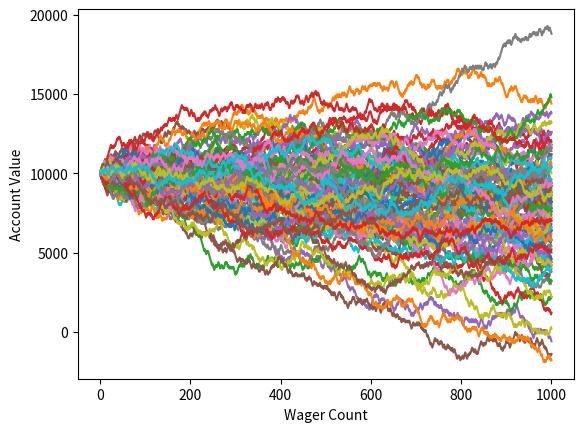

Recreate this plot in Python.
import random
import matplotlib
import matplotlib.pyplot as plt

def rollDice():
    roll = random.randint(1,100)

    if roll == 100:
        return False
    elif roll <= 50:
        return False
    elif 100 > roll >= 50:
        return True


'''
Simple bettor, betting the same amount each time.
'''
def simple_bettor(funds,initial_wager,wager_count):
    value = funds
    wager = initial_wager

    # wager X
    wX = []

    #value Y
    vY = []

    # change to 1, to avoid confusion so we start @ wager 1
    # instead of wager 0 and end at 100. 
    currentWager = 1

    # change this to, less or equal.
    while currentWager <= wager_count:
        if rollDice():
            value += wager
            # append #
            wX.append(currentWager)
            vY.append(value)
            
        else:
            value -= wager
            # append #
            wX.append(currentWager)
            vY.append(value)

        currentWager += 1
        
    #print 'Funds:', value

    plt.plot(wX,vY)
    
x = 0

# start this off @ 1, then add, and increase 50 to 500, then 1000
while x < 100:
    simple_bettor(10000,100,1000)
    x += 1

plt.ylabel('Account Value')
plt.xlabel('Wager Count')
plt.show()
